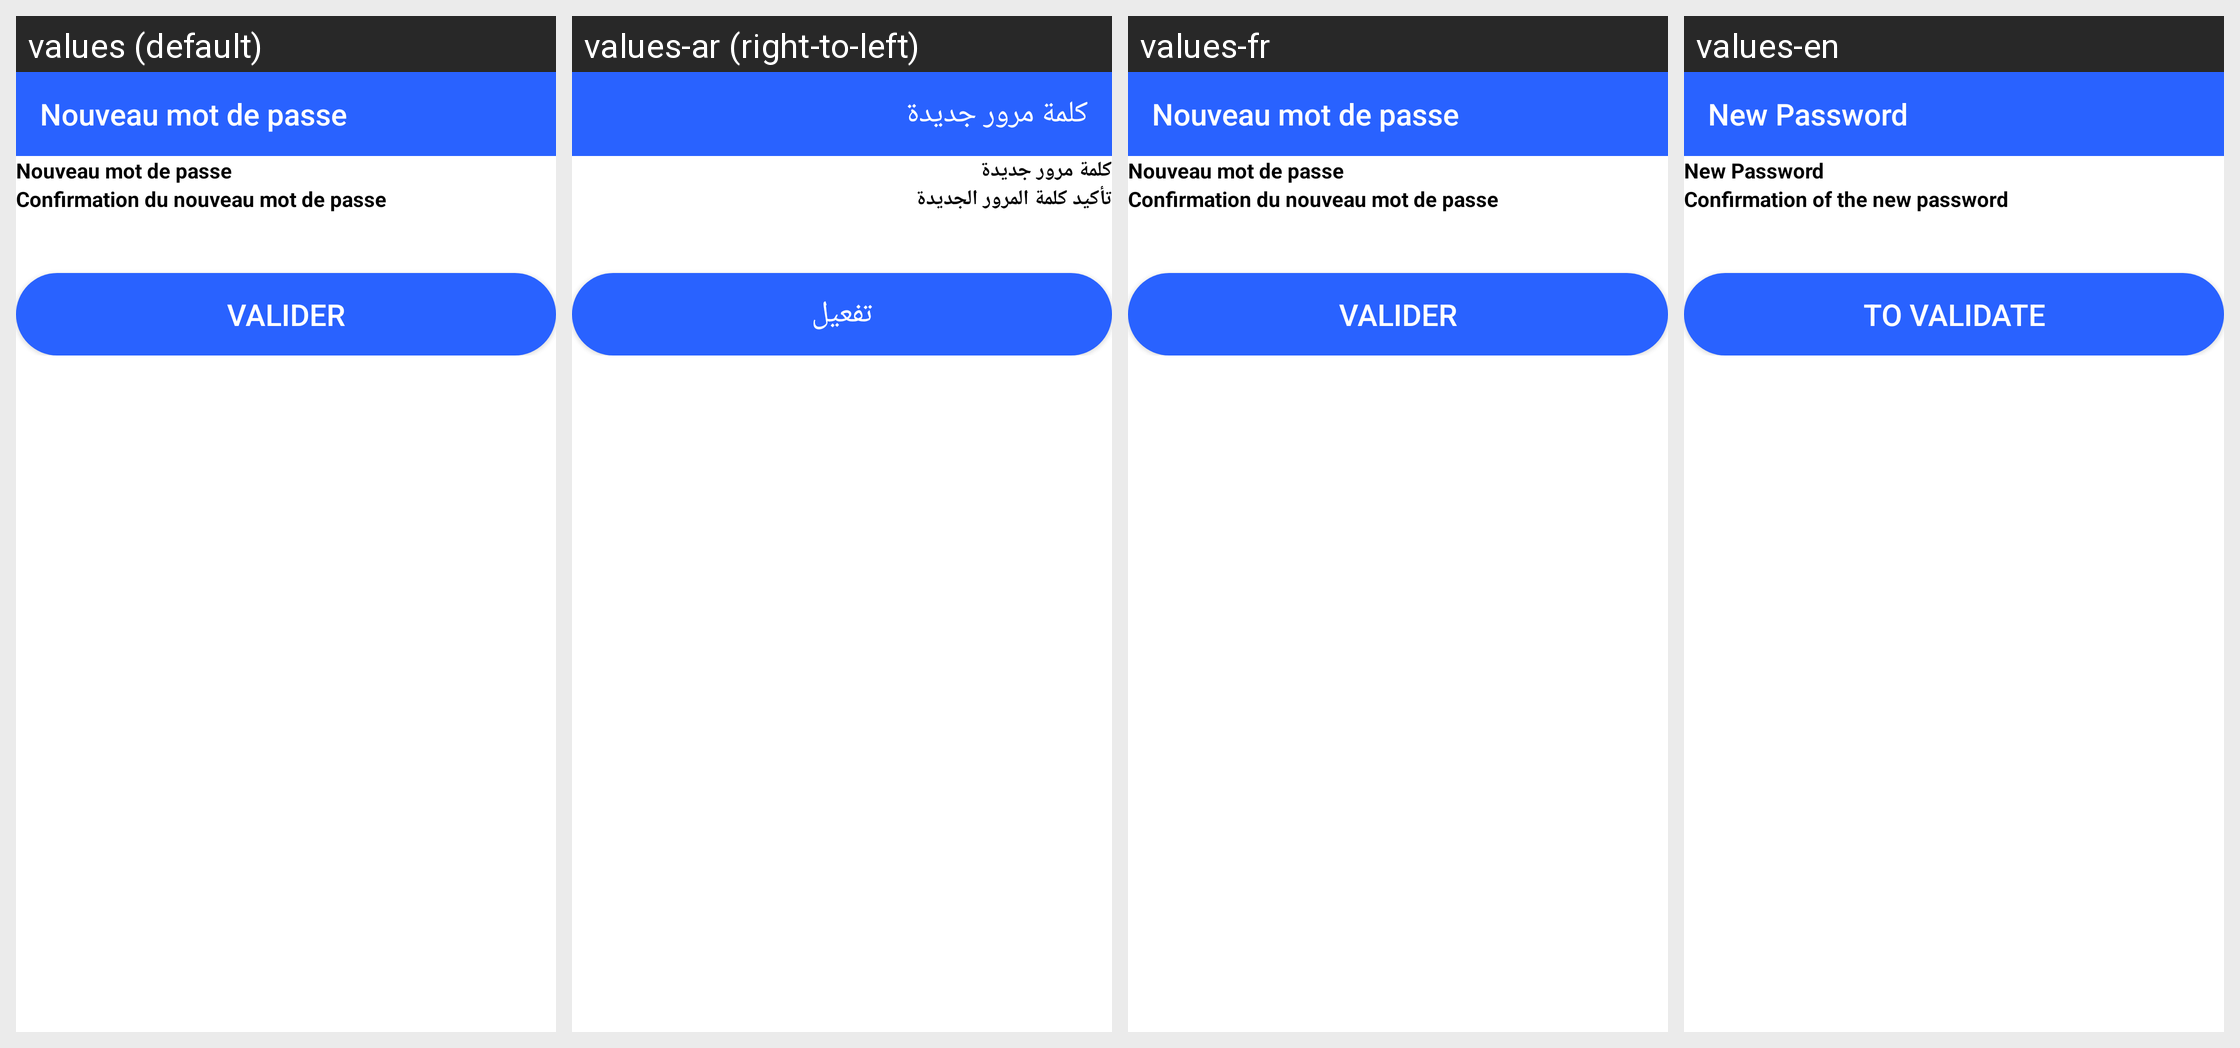

Locale-by-locale string values for the Android screen shown in this grid:
Android screen res/layout/mdpoublie.xml rendered under 4 locales, left to right: values (default), values-ar (right-to-left), values-fr, values-en. Device: Nexus 5 (rendered at 1080×1920; each locale shown at half size, 540×960, under a caption strip naming it); theme Theme.AppCompat.Light.NoActionBar.
Strings drawn on this screen, with the default value and each locale's value (text and hints the layout hard-codes, and strings that could not be matched under every locale, appear in the picture but are not listed):

nmtp
  values: Nouveau mot de passe
  values-ar: كلمة مرور جديدة
  values-fr: Nouveau mot de passe
  values-en: New Password

cnmtp
  values: Confirmation du nouveau mot de passe
  values-ar: تأكيد كلمة المرور الجديدة
  values-fr: Confirmation du nouveau mot de passe
  values-en: Confirmation of the new password

valider
  values: Valider
  values-ar: تفعيل
  values-fr: Valider
  values-en: To validate
